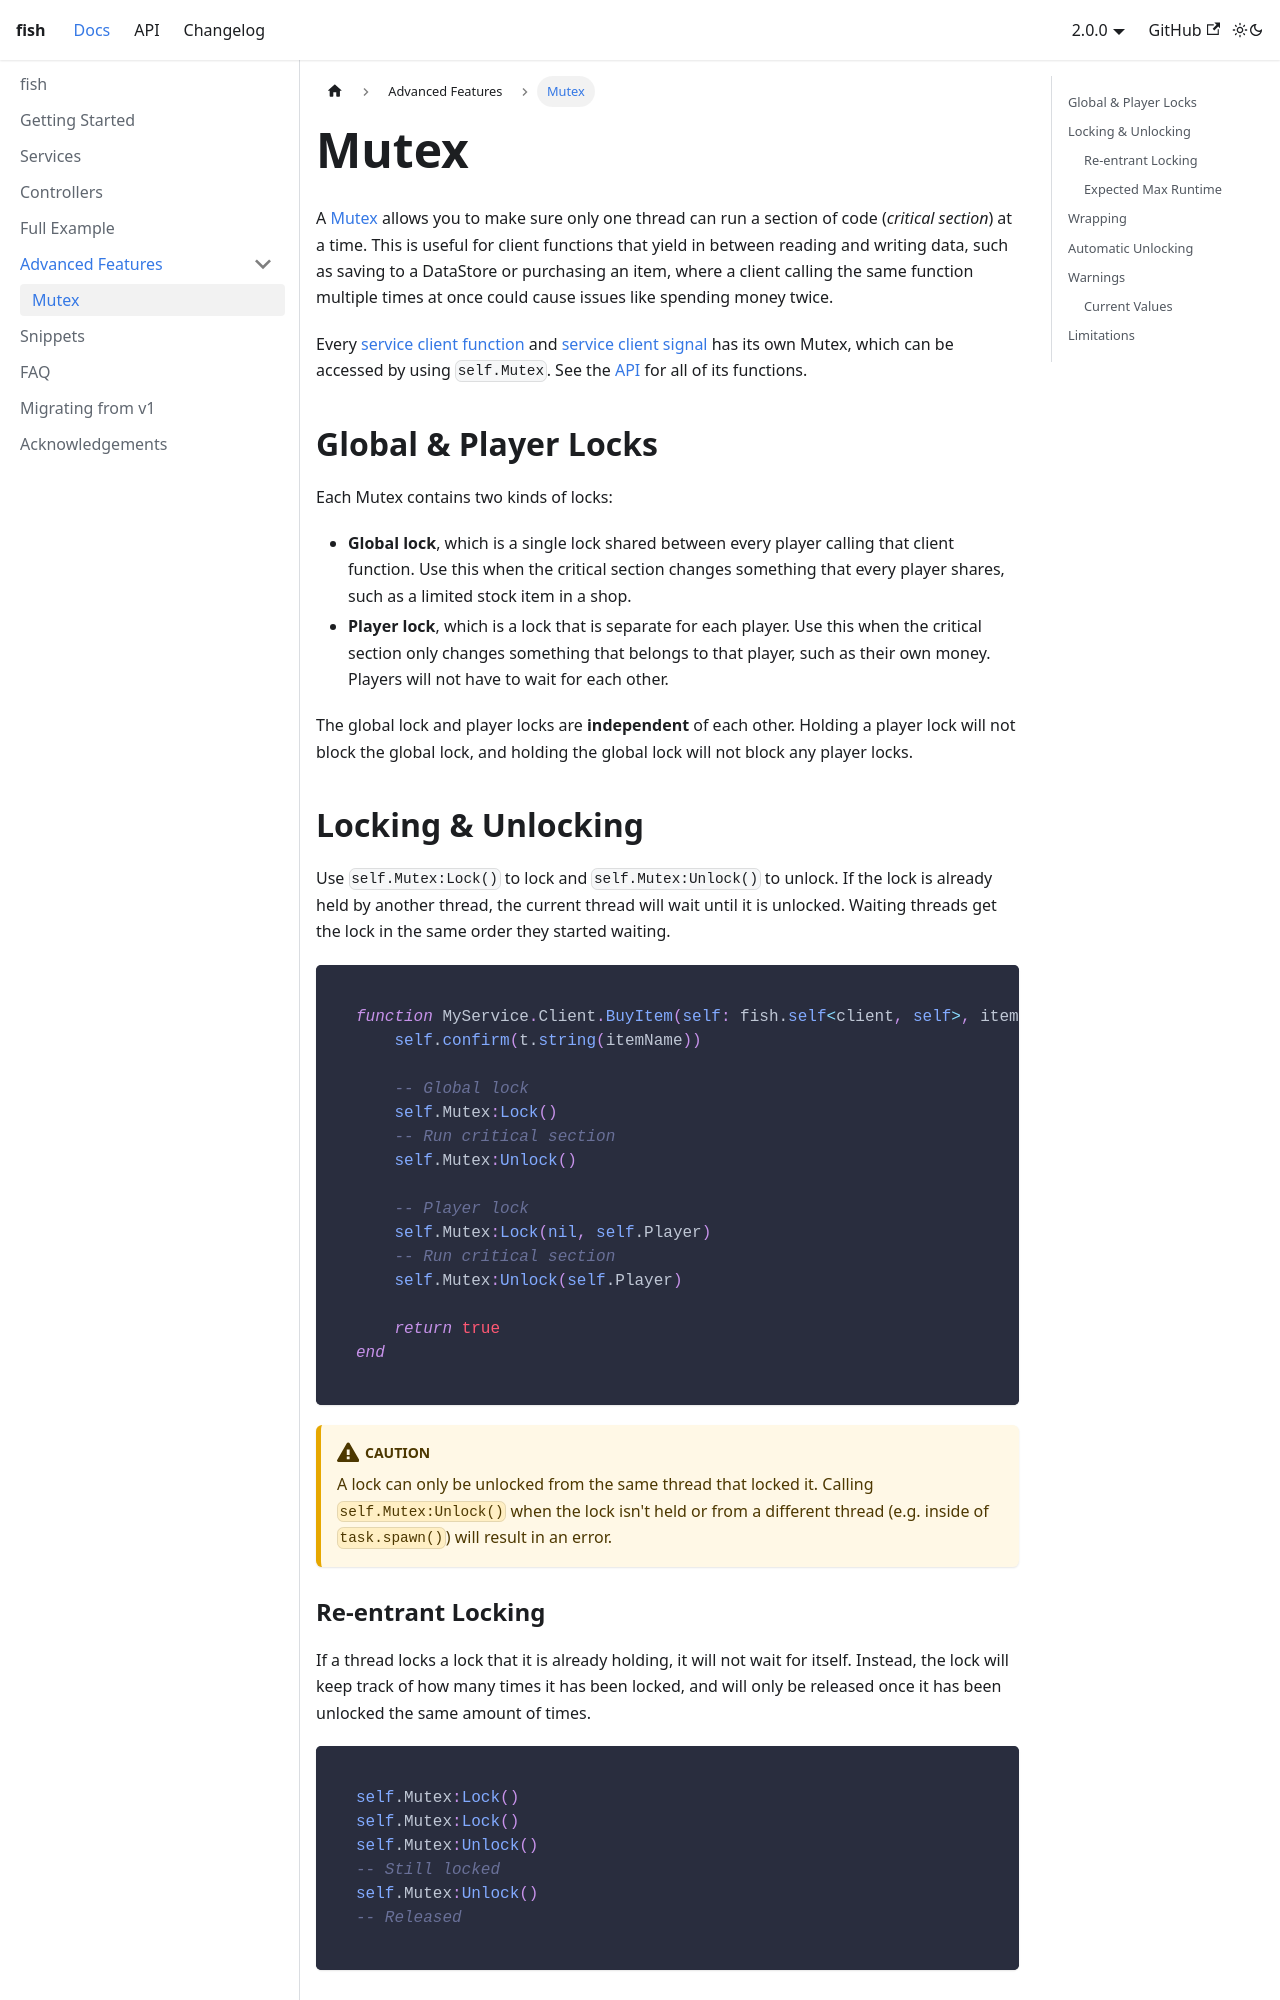

repository: StevenDahFish/fish · page: docs/advanced-features/mutex.html · generator: docusaurus

---
title: Mutex
sidebar_position: 2
---

A [Mutex](https://en.wikipedia.org/wiki/Mutual_exclusion) allows you to make sure only one thread can run a section of code (*critical section*) at a time. This is useful for client functions that yield in between reading and writing data, such as saving to a DataStore or purchasing an item, where a client calling the same function multiple times at once could cause issues like spending money twice.

Every [service client function](../services.md#adding-client-functions-to-a-service) and [service client signal](../services.md#signals) has its own Mutex, which can be accessed by using `self.Mutex`. See the [API](/api/Types#Mutex) for all of its functions.

## Global & Player Locks
Each Mutex contains two kinds of locks:
* **Global lock**, which is a single lock shared between every player calling that client function. Use this when the critical section changes something that every player shares, such as a limited stock item in a shop.
* **Player lock**, which is a lock that is separate for each player. Use this when the critical section only changes something that belongs to that player, such as their own money. Players will not have to wait for each other.

The global lock and player locks are **independent** of each other. Holding a player lock will not block the global lock, and holding the global lock will not block any player locks.

## Locking & Unlocking
Use `self.Mutex:Lock()` to lock and `self.Mutex:Unlock()` to unlock. If the lock is already held by another thread, the current thread will wait until it is unlocked. Waiting threads get the lock in the same order they started waiting.
```luau
function MyService.Client.BuyItem(self: fish.self<client, self>, itemName: string): boolean
	self.confirm(t.string(itemName))

	-- Global lock
	self.Mutex:Lock()
	-- Run critical section
	self.Mutex:Unlock()

	-- Player lock
	self.Mutex:Lock(nil, self.Player)
	-- Run critical section
	self.Mutex:Unlock(self.Player)

	return true
end
```
:::caution
A lock can only be unlocked from the same thread that locked it. Calling `self.Mutex:Unlock()` when the lock isn't held or from a different thread (e.g. inside of `task.spawn()`) will result in an error.
:::
